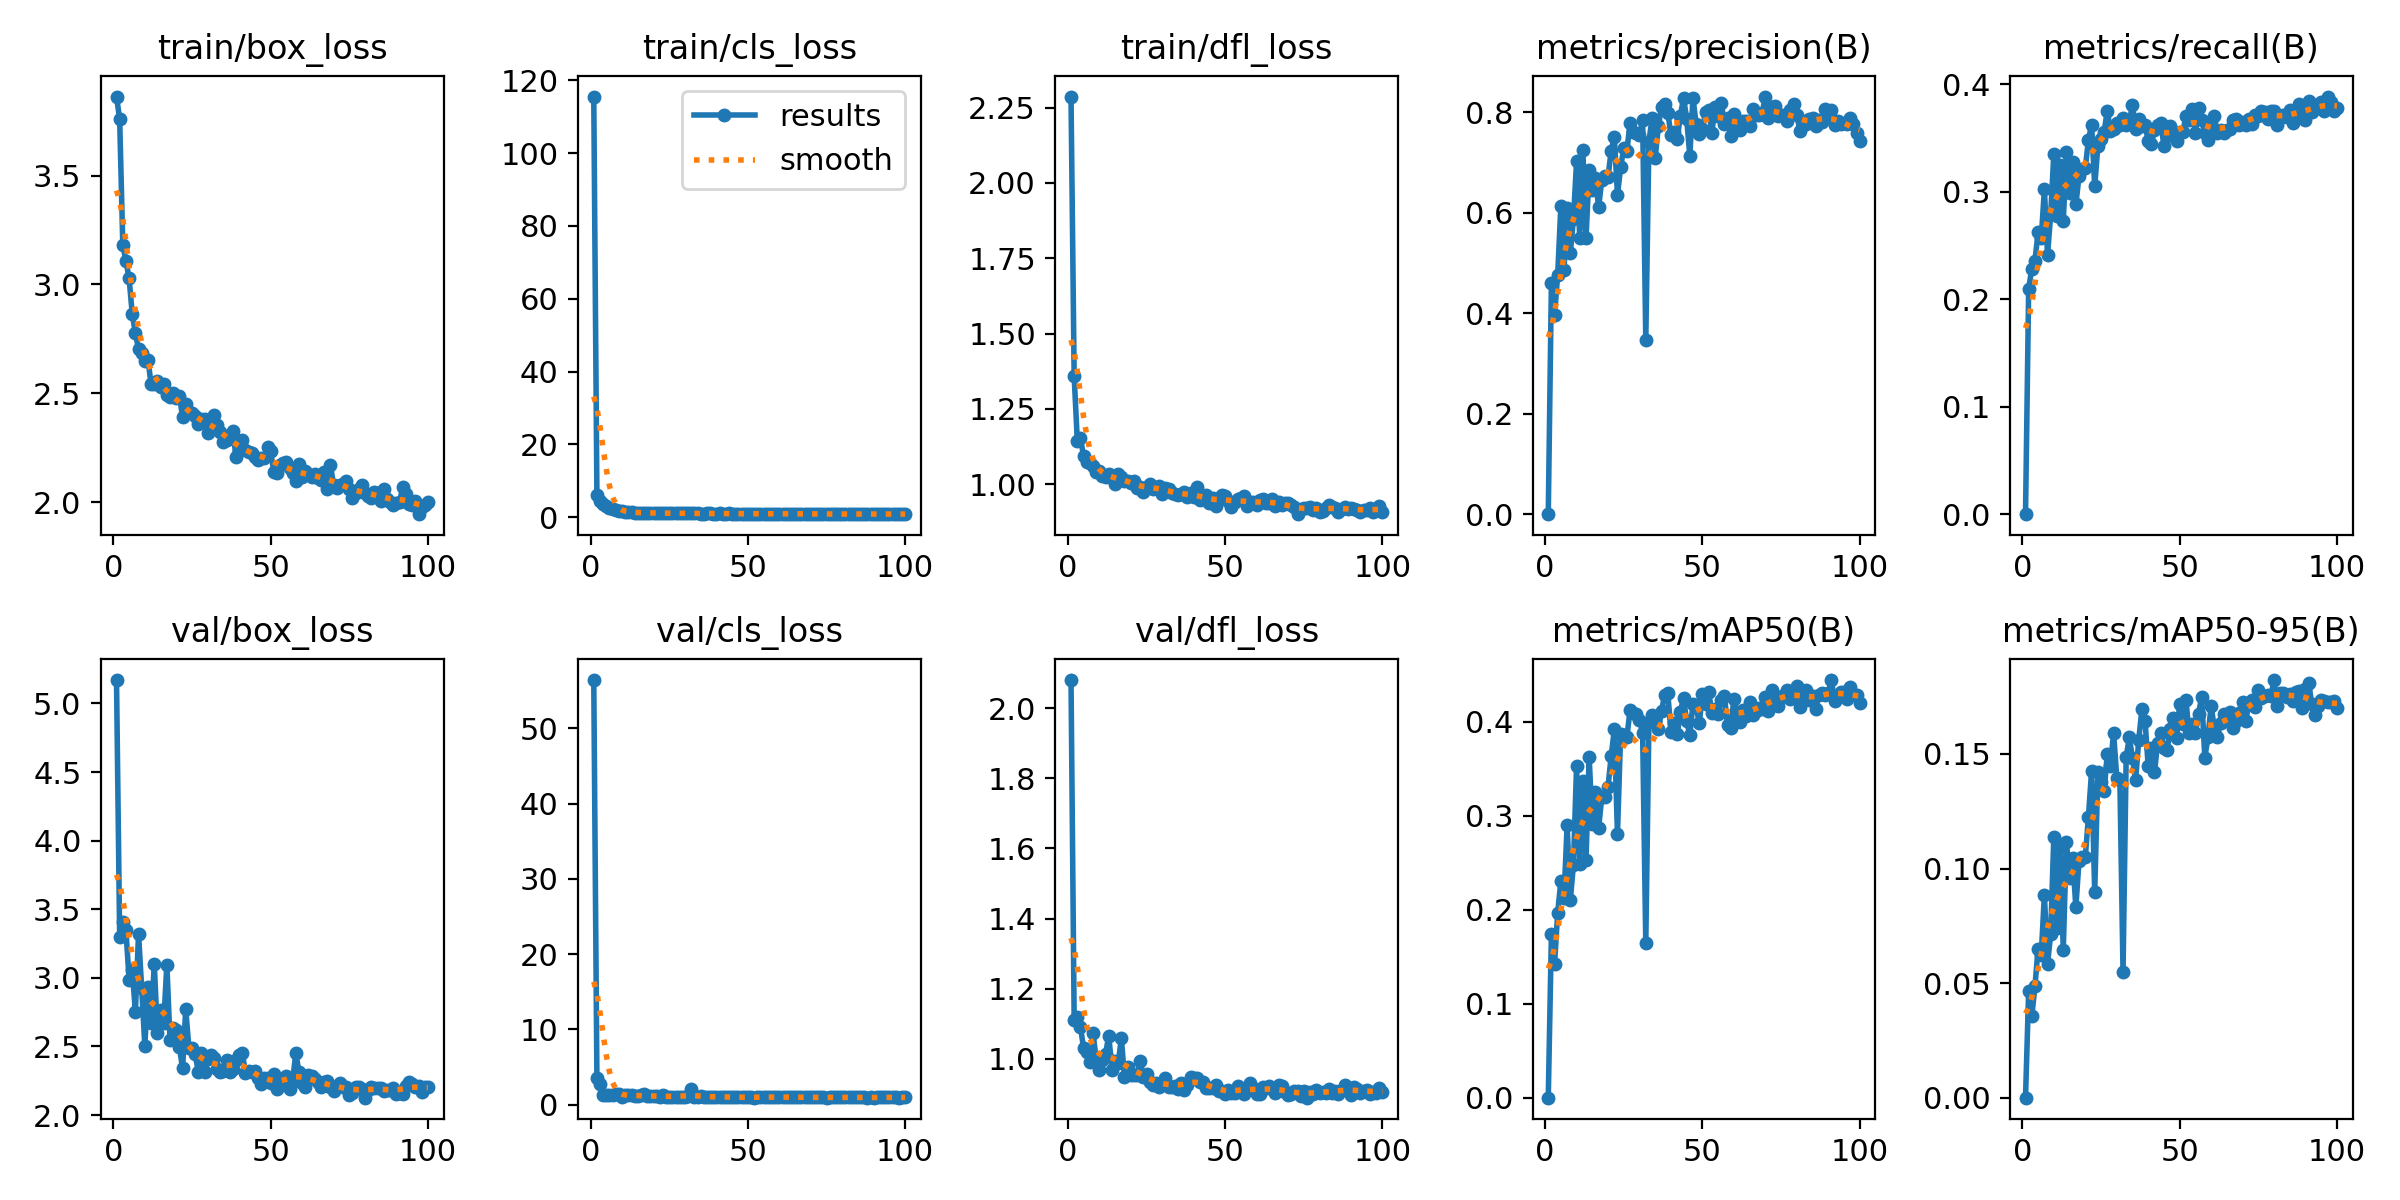

The table this chart was drawn from, first rows:
epoch, train/box_loss, train/cls_loss, train/dfl_loss, metrics/precision(B), metrics/recall(B), metrics/mAP50(B), metrics/mAP50-95(B), val/box_loss, val/cls_loss, val/dfl_loss, lr/pg0, lr/pg1, lr/pg2
1, 3.863, 115.5, 2.287, 0, 0, 0, 0, 5.171, 56.43, 2.08, 0.0006561, 0.0006561, 0.0006561
2, 3.759, 6.162, 1.359, 0.4604, 0.2099, 0.1741, 0.04661, 3.299, 3.478, 1.111, 0.00131, 0.00131, 0.00131
3, 3.181, 4.445, 1.144, 0.3961, 0.2283, 0.1423, 0.03552, 3.406, 2.705, 1.12, 0.00195, 0.00195, 0.00195
4, 3.109, 3.729, 1.153, 0.4768, 0.236, 0.1969, 0.04864, 3.346, 1.274, 1.091, 0.001941, 0.001941, 0.001941
5, 3.028, 3.183, 1.092, 0.613, 0.2621, 0.2305, 0.06509, 2.987, 1.335, 1.03, 0.001941, 0.001941, 0.001941
6, 2.865, 2.556, 1.072, 0.4861, 0.2565, 0.2126, 0.06238, 3.057, 1.23, 1.021, 0.001921, 0.001921, 0.001921
7, 2.776, 2.2, 1.07, 0.6087, 0.3022, 0.2898, 0.08859, 2.753, 1.206, 0.9913, 0.001901, 0.001901, 0.001901
8, 2.703, 1.884, 1.061, 0.5193, 0.2412, 0.2101, 0.05843, 3.322, 1.395, 1.074, 0.001881, 0.001881, 0.001881
9, 2.685, 1.759, 1.042, 0.5871, 0.279, 0.2478, 0.07137, 2.923, 1.435, 0.9988, 0.001861, 0.001861, 0.001861
10, 2.648, 1.628, 1.043, 0.702, 0.3351, 0.3529, 0.1139, 2.503, 1.069, 0.9677, 0.001842, 0.001842, 0.001842
11, 2.654, 1.493, 1.028, 0.5504, 0.2777, 0.249, 0.07404, 2.936, 1.271, 0.9974, 0.001822, 0.001822, 0.001822
12, 2.541, 1.391, 1.024, 0.7239, 0.3247, 0.3375, 0.109, 2.669, 1.21, 1.016, 0.001802, 0.001802, 0.001802
13, 2.545, 1.338, 1.033, 0.5486, 0.2725, 0.253, 0.06456, 3.101, 1.28, 1.066, 0.001782, 0.001782, 0.001782
14, 2.557, 1.309, 1.02, 0.6844, 0.3365, 0.3624, 0.1118, 2.597, 1.136, 0.9688, 0.001762, 0.001762, 0.001762
15, 2.531, 1.282, 0.9998, 0.645, 0.2986, 0.2908, 0.09597, 2.765, 1.114, 0.9933, 0.001743, 0.001743, 0.001743
16, 2.542, 1.303, 1.034, 0.6687, 0.3272, 0.3254, 0.1046, 2.671, 1.208, 0.9879, 0.001723, 0.001723, 0.001723
17, 2.491, 1.259, 1.022, 0.6107, 0.2881, 0.2868, 0.08309, 3.097, 1.337, 1.059, 0.001703, 0.001703, 0.001703
18, 2.485, 1.205, 1.011, 0.6645, 0.3142, 0.3195, 0.1033, 2.547, 1.095, 0.948, 0.001683, 0.001683, 0.001683
19, 2.501, 1.202, 1.009, 0.674, 0.3207, 0.3201, 0.1049, 2.638, 1.077, 0.976, 0.001663, 0.001663, 0.001663
20, 2.477, 1.184, 1.005, 0.6712, 0.3221, 0.331, 0.1048, 2.623, 1.114, 0.9553, 0.001644, 0.001644, 0.001644
21, 2.49, 1.236, 1.01, 0.7232, 0.3481, 0.3634, 0.1226, 2.494, 1.109, 0.9546, 0.001624, 0.001624, 0.001624
22, 2.389, 1.172, 0.9888, 0.751, 0.3624, 0.3919, 0.1424, 2.34, 1.016, 0.9549, 0.001604, 0.001604, 0.001604
23, 2.452, 1.161, 0.9891, 0.6353, 0.3051, 0.2805, 0.08979, 2.772, 1.332, 0.9954, 0.001584, 0.001584, 0.001584
24, 2.414, 1.146, 0.975, 0.6899, 0.3422, 0.3873, 0.142, 2.492, 1.028, 0.9476, 0.001564, 0.001564, 0.001564
25, 2.408, 1.149, 0.9909, 0.7283, 0.3494, 0.386, 0.1379, 2.491, 1.055, 0.9581, 0.001545, 0.001545, 0.001545
26, 2.394, 1.116, 1.001, 0.7236, 0.3559, 0.3839, 0.134, 2.442, 1.039, 0.9357, 0.001525, 0.001525, 0.001525
27, 2.361, 1.093, 0.9834, 0.7788, 0.3755, 0.4126, 0.1499, 2.317, 0.9929, 0.9261, 0.001505, 0.001505, 0.001505
28, 2.38, 1.113, 0.9878, 0.7606, 0.3562, 0.4097, 0.1447, 2.453, 1.049, 0.9321, 0.001485, 0.001485, 0.001485
29, 2.38, 1.113, 0.9948, 0.7584, 0.3585, 0.4082, 0.1593, 2.314, 1.009, 0.9208, 0.001465, 0.001465, 0.001465
30, 2.317, 1.086, 0.968, 0.755, 0.3638, 0.4019, 0.1397, 2.408, 1.046, 0.931, 0.001446, 0.001446, 0.001446
31, 2.351, 1.101, 0.9885, 0.7838, 0.3624, 0.3879, 0.1385, 2.434, 1.076, 0.946, 0.001426, 0.001426, 0.001426
32, 2.402, 1.122, 0.9846, 0.3471, 0.369, 0.1645, 0.05491, 2.415, 2.075, 0.9201, 0.001406, 0.001406, 0.001406
33, 2.354, 1.086, 0.9705, 0.7412, 0.3624, 0.3998, 0.1486, 2.337, 1.025, 0.9203, 0.001386, 0.001386, 0.001386
34, 2.322, 1.1, 0.9658, 0.7884, 0.3651, 0.4076, 0.1572, 2.316, 0.9996, 0.9233, 0.001366, 0.001366, 0.001366
35, 2.276, 1.039, 0.9649, 0.7093, 0.3807, 0.4008, 0.1481, 2.318, 1.077, 0.9152, 0.001347, 0.001347, 0.001347
36, 2.287, 1.026, 0.968, 0.7721, 0.3585, 0.3922, 0.1386, 2.402, 1.05, 0.9319, 0.001327, 0.001327, 0.001327
37, 2.294, 1.071, 0.9746, 0.8104, 0.3677, 0.4113, 0.1563, 2.317, 0.9999, 0.9109, 0.001307, 0.001307, 0.001307
38, 2.326, 1.054, 0.9567, 0.8159, 0.3612, 0.4288, 0.1694, 2.338, 1.026, 0.9267, 0.001287, 0.001287, 0.001287
39, 2.206, 1.031, 0.9698, 0.799, 0.3624, 0.4304, 0.1646, 2.398, 1.047, 0.9492, 0.001267, 0.001267, 0.001267
40, 2.237, 1.031, 0.9568, 0.7549, 0.3468, 0.3895, 0.1445, 2.437, 1.056, 0.947, 0.001248, 0.001248, 0.001248
41, 2.284, 1.073, 0.9919, 0.7595, 0.3442, 0.3982, 0.1525, 2.453, 1.041, 0.9458, 0.001228, 0.001228, 0.001228
42, 2.239, 1.013, 0.9474, 0.7468, 0.3572, 0.3871, 0.142, 2.306, 0.986, 0.9346, 0.001208, 0.001208, 0.001208
43, 2.23, 1.029, 0.9502, 0.7933, 0.3624, 0.4109, 0.155, 2.324, 1.003, 0.9345, 0.001188, 0.001188, 0.001188
44, 2.227, 1.059, 0.965, 0.8279, 0.3638, 0.4253, 0.1593, 2.312, 0.9779, 0.9178, 0.001168, 0.001168, 0.001168
45, 2.206, 0.9875, 0.9374, 0.7872, 0.3429, 0.4003, 0.1528, 2.32, 0.9946, 0.9178, 0.001149, 0.001149, 0.001149
46, 2.194, 0.9791, 0.9531, 0.7126, 0.3533, 0.386, 0.1517, 2.269, 1.011, 0.9177, 0.001129, 0.001129, 0.001129
47, 2.203, 0.9956, 0.9261, 0.8287, 0.3612, 0.4192, 0.1608, 2.228, 1.002, 0.9262, 0.001109, 0.001109, 0.001109
48, 2.203, 1.002, 0.9522, 0.7759, 0.352, 0.4169, 0.1657, 2.272, 0.9634, 0.9096, 0.001089, 0.001089, 0.001089
49, 2.252, 1.003, 0.9626, 0.7559, 0.3468, 0.3983, 0.1568, 2.268, 0.9724, 0.9076, 0.001069, 0.001069, 0.001069
50, 2.233, 1.013, 0.9601, 0.767, 0.3559, 0.4291, 0.1717, 2.237, 0.9702, 0.8996, 0.00105, 0.00105, 0.00105
51, 2.141, 0.9812, 0.9448, 0.8008, 0.3559, 0.4194, 0.163, 2.3, 0.9669, 0.9112, 0.00103, 0.00103, 0.00103
52, 2.133, 0.9579, 0.9235, 0.8045, 0.3703, 0.4316, 0.1735, 2.186, 0.9285, 0.9036, 0.00101, 0.00101, 0.00101
53, 2.171, 0.9711, 0.942, 0.7587, 0.3664, 0.4091, 0.159, 2.246, 0.9827, 0.9038, 0.0009902, 0.0009902, 0.0009902
54, 2.179, 0.9922, 0.9502, 0.8095, 0.3767, 0.4136, 0.1629, 2.228, 0.9892, 0.9219, 0.0009704, 0.0009704, 0.0009704
55, 2.187, 0.9858, 0.9526, 0.7923, 0.3546, 0.408, 0.1592, 2.282, 0.9608, 0.9144, 0.0009506, 0.0009506, 0.0009506
56, 2.159, 0.9926, 0.9599, 0.8192, 0.3781, 0.4228, 0.1675, 2.193, 0.9712, 0.9003, 0.0009308, 0.0009308, 0.0009308
57, 2.133, 0.9846, 0.9261, 0.777, 0.3664, 0.4271, 0.1748, 2.253, 0.9581, 0.914, 0.000911, 0.000911, 0.000911
58, 2.096, 0.9514, 0.9393, 0.7882, 0.3546, 0.3964, 0.1484, 2.451, 1.049, 0.9305, 0.0008912, 0.0008912, 0.0008912
59, 2.175, 0.9839, 0.9394, 0.7533, 0.3481, 0.3938, 0.1572, 2.314, 1.021, 0.9182, 0.0008714, 0.0008714, 0.0008714
60, 2.114, 0.9514, 0.9296, 0.7957, 0.3598, 0.4239, 0.1709, 2.236, 0.9565, 0.9012, 0.0008516, 0.0008516, 0.0008516
... 40 more rows
